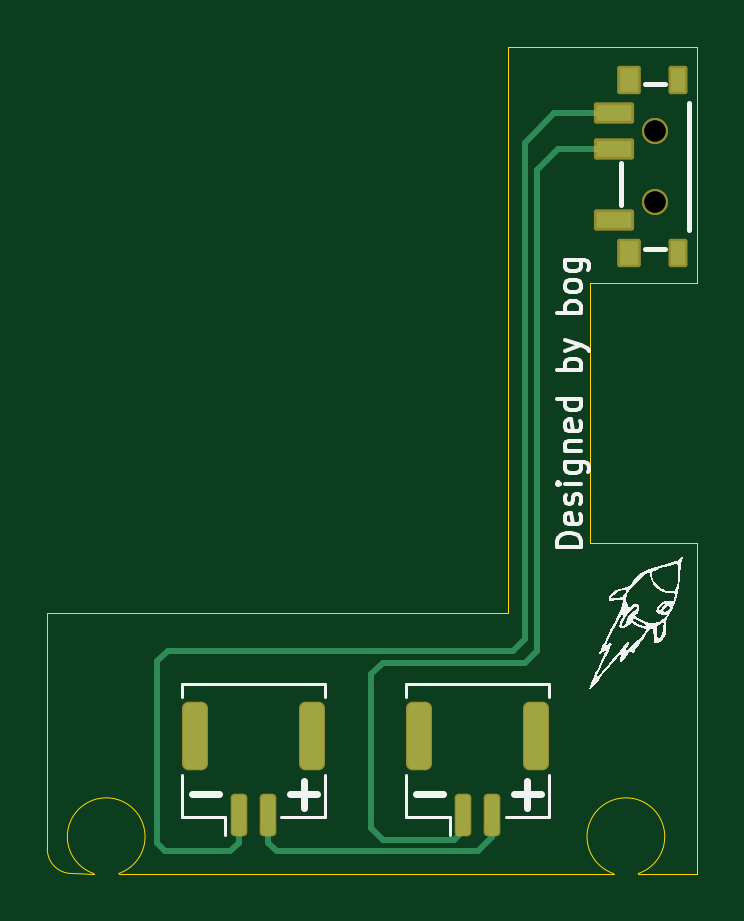
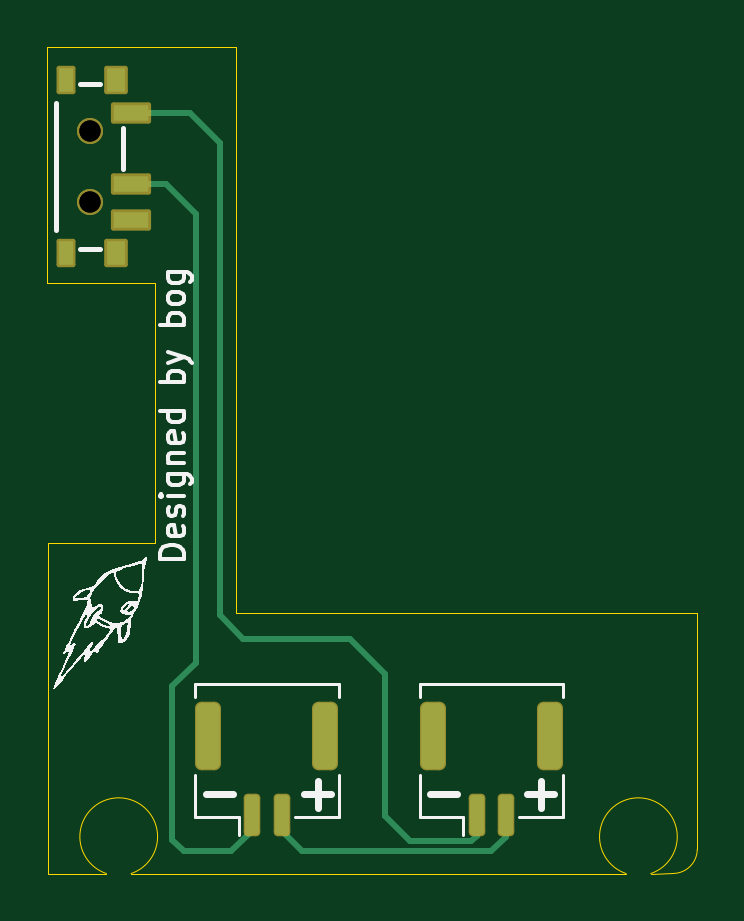
Circuit board: 11 layer files. Board 27.5 x 35.0 mm.
- bottom_copper: batterie_board-B_Cu.gbr (3338 bytes)
- bottom_mask: batterie_board-B_Mask.gbr (2134 bytes)
- paste: batterie_board-B_Paste.gbr (1773 bytes)
- bottom_silk: batterie_board-B_Silkscreen.gbr (21419 bytes)
- outline: batterie_board-Edge_Cuts.gbr (1384 bytes)
- top_copper: batterie_board-F_Cu.gbr (3488 bytes)
- top_mask: batterie_board-F_Mask.gbr (2134 bytes)
- paste: batterie_board-F_Paste.gbr (1773 bytes)
- top_silk: batterie_board-F_Silkscreen.gbr (21164 bytes)
- drill: batterie_board-NPTH.drl (432 bytes)
- drill: batterie_board-PTH.drl (299 bytes)

=== bottom_copper: batterie_board-B_Cu.gbr (3338 bytes, source withheld) ===
=== bottom_mask: batterie_board-B_Mask.gbr (2134 bytes, source withheld) ===
=== paste: batterie_board-B_Paste.gbr (1773 bytes, source withheld) ===
=== bottom_silk: batterie_board-B_Silkscreen.gbr (21419 bytes, source omitted) ===
=== outline: batterie_board-Edge_Cuts.gbr ===
G04 #@! TF.GenerationSoftware,KiCad,Pcbnew,8.0.0-rc1-52-g27482ef8a0*
G04 #@! TF.CreationDate,2024-01-20T20:33:33+01:00*
G04 #@! TF.ProjectId,test,74657374-2e6b-4696-9361-645f70636258,rev?*
G04 #@! TF.SameCoordinates,Original*
G04 #@! TF.FileFunction,Profile,NP*
%FSLAX46Y46*%
G04 Gerber Fmt 4.6, Leading zero omitted, Abs format (unit mm)*
G04 Created by KiCad (PCBNEW 8.0.0-rc1-52-g27482ef8a0) date 2024-01-20 20:33:33*
%MOMM*%
%LPD*%
G01*
G04 APERTURE LIST*
G04 #@! TA.AperFunction,Profile*
%ADD10C,0.050000*%
G04 #@! TD*
G04 APERTURE END LIST*
D10*
X42810000Y-122930000D02*
G75*
G02*
X41780000Y-121900000I0J1030000D01*
G01*
X65750000Y-122934062D02*
G75*
G02*
X66794227Y-122934061I522113J1560432D01*
G01*
X65750000Y-122934062D02*
X44794227Y-122934062D01*
X43750000Y-122934061D02*
G75*
G02*
X44794227Y-122934062I522114J1560431D01*
G01*
X69265800Y-122936000D02*
X69265800Y-108940600D01*
X41783000Y-111887000D02*
X41780000Y-121900000D01*
X64744600Y-97942400D02*
X69291200Y-97942400D01*
X42810000Y-122930000D02*
X43750000Y-122934062D01*
X61290200Y-111887000D02*
X41783000Y-111887000D01*
X64744600Y-108940600D02*
X64744600Y-97942400D01*
X69291200Y-97942400D02*
X69291200Y-87934800D01*
X69265800Y-122936000D02*
X66794227Y-122934062D01*
X61290200Y-87934800D02*
X61290200Y-111887000D01*
X69291200Y-87934800D02*
X61290200Y-87934800D01*
X69265800Y-108940600D02*
X64744600Y-108940600D01*
M02*

=== top_copper: batterie_board-F_Cu.gbr (3488 bytes, source withheld) ===
=== top_mask: batterie_board-F_Mask.gbr (2134 bytes, source withheld) ===
=== paste: batterie_board-F_Paste.gbr (1773 bytes, source withheld) ===
=== top_silk: batterie_board-F_Silkscreen.gbr (21164 bytes, source omitted) ===
=== drill: batterie_board-NPTH.drl ===
M48
; DRILL file {KiCad 8.0.0-rc1-52-g27482ef8a0} date 2024-01-20T20:33:48+0100
; FORMAT={-:-/ absolute / inch / decimal}
; #@! TF.CreationDate,2024-01-20T20:33:48+01:00
; #@! TF.GenerationSoftware,Kicad,Pcbnew,8.0.0-rc1-52-g27482ef8a0
; #@! TF.FileFunction,NonPlated,1,2,NPTH
FMAT,2
INCH
; #@! TA.AperFunction,NonPlated,NPTH,ComponentDrill
T1C0.0354
%
G90
G05
T1
X2.6575Y-3.6024
X2.6575Y-3.6024
X2.6575Y-3.7204
X2.6575Y-3.7204
M30

=== drill: batterie_board-PTH.drl ===
M48
; DRILL file {KiCad 8.0.0-rc1-52-g27482ef8a0} date 2024-01-20T20:33:48+0100
; FORMAT={-:-/ absolute / inch / decimal}
; #@! TF.CreationDate,2024-01-20T20:33:48+01:00
; #@! TF.GenerationSoftware,Kicad,Pcbnew,8.0.0-rc1-52-g27482ef8a0
; #@! TF.FileFunction,Plated,1,2,PTH
FMAT,2
INCH
%
G90
G05
M30

